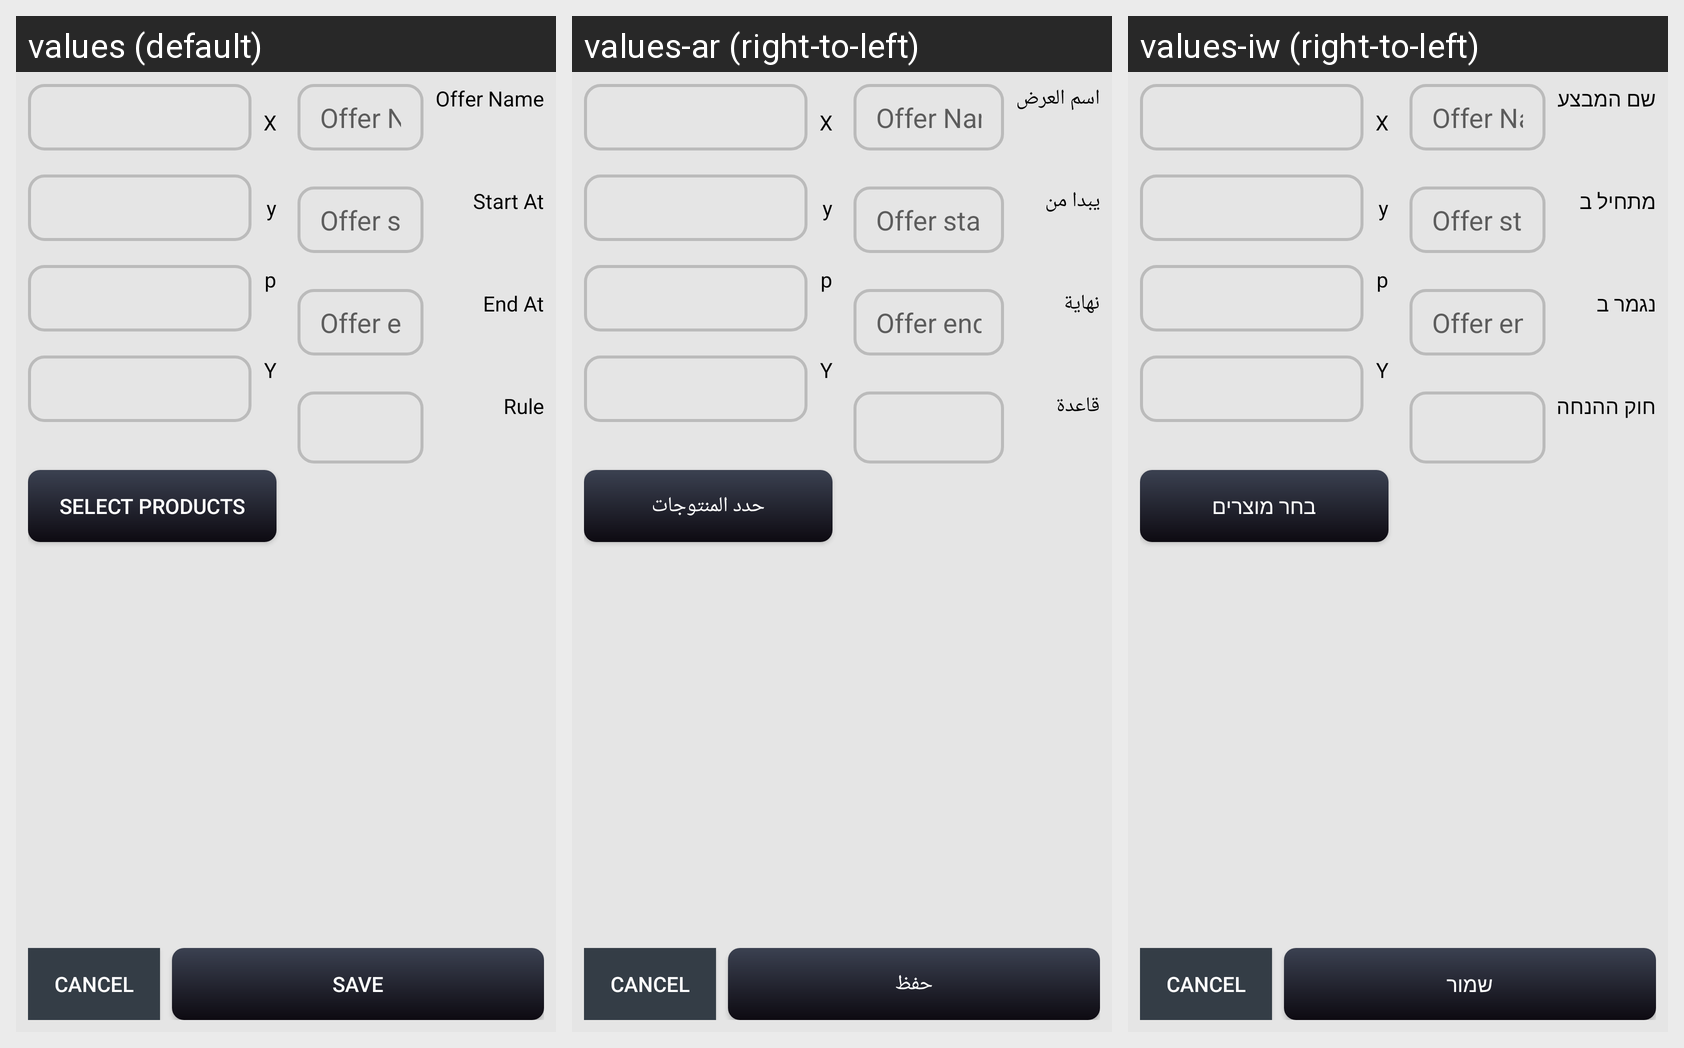

This grid shows one Android layout under several languages. Give, for every string resource on the screen, its name, the default text and each shown locale's text.
Android screen res/layout/activity_offer.xml rendered under 3 locales, left to right: values (default), values-ar (right-to-left), values-iw (right-to-left). Device: Nexus 5 (rendered at 1080×1920; each locale shown at half size, 540×960, under a caption strip naming it); theme AppTheme.
Strings drawn on this screen, with the default value and each locale's value (text and hints the layout hard-codes, and strings that could not be matched under every locale, appear in the picture but are not listed):

offer_name
  values: Offer Name
  values-ar: اسم العرض
  values-iw: שם המבצע

start_at
  values: Start At
  values-ar: يبدا من
  values-iw: מתחיל ב

end_at
  values: End At
  values-ar: نهاية
  values-iw: נגמר ב

rule
  values: Rule
  values-ar: قاعدة
  values-iw: חוק ההנחה

save
  values: Save
  values-ar: حفظ
  values-iw: שמור

select_products
  values: Select Products
  values-ar: حدد المنتوجات
  values-iw: בחר מוצרים
